The GitHub repository faisu07/gtos-mobile contains a labelled image folder "gtos-mobile" with 31 categories: painting, aluminum, asphalt, brick, cement, cloth, dry leaf, glass, grass, large limestone, leaf, metal cover, moss, paint cover, painting turf, paper, pebble, plastic, plastic cover, root, sand, sandpaper, shale, small limestone, soil, steel, stone asphalt, stone brick, stone cement, turf, wood chips. Examples follow, each with its label.

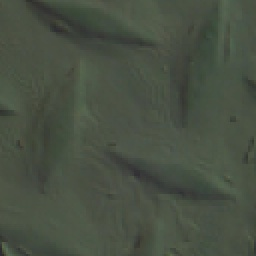
Label: paint cover

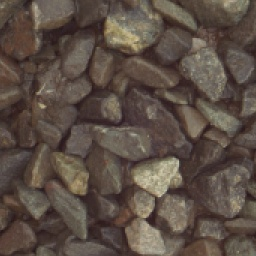
Label: pebble

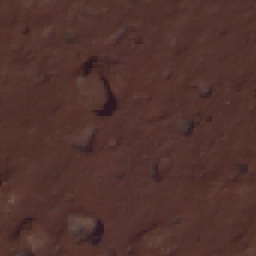
Label: soil

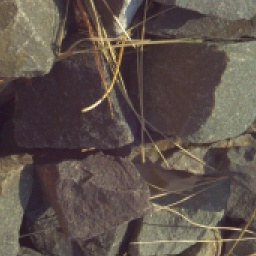
Label: small limestone

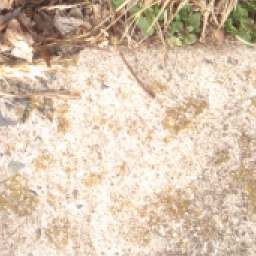
Label: cement

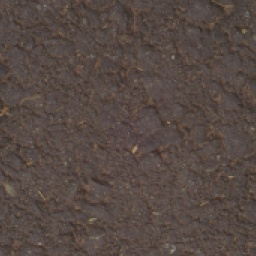
Label: asphalt
